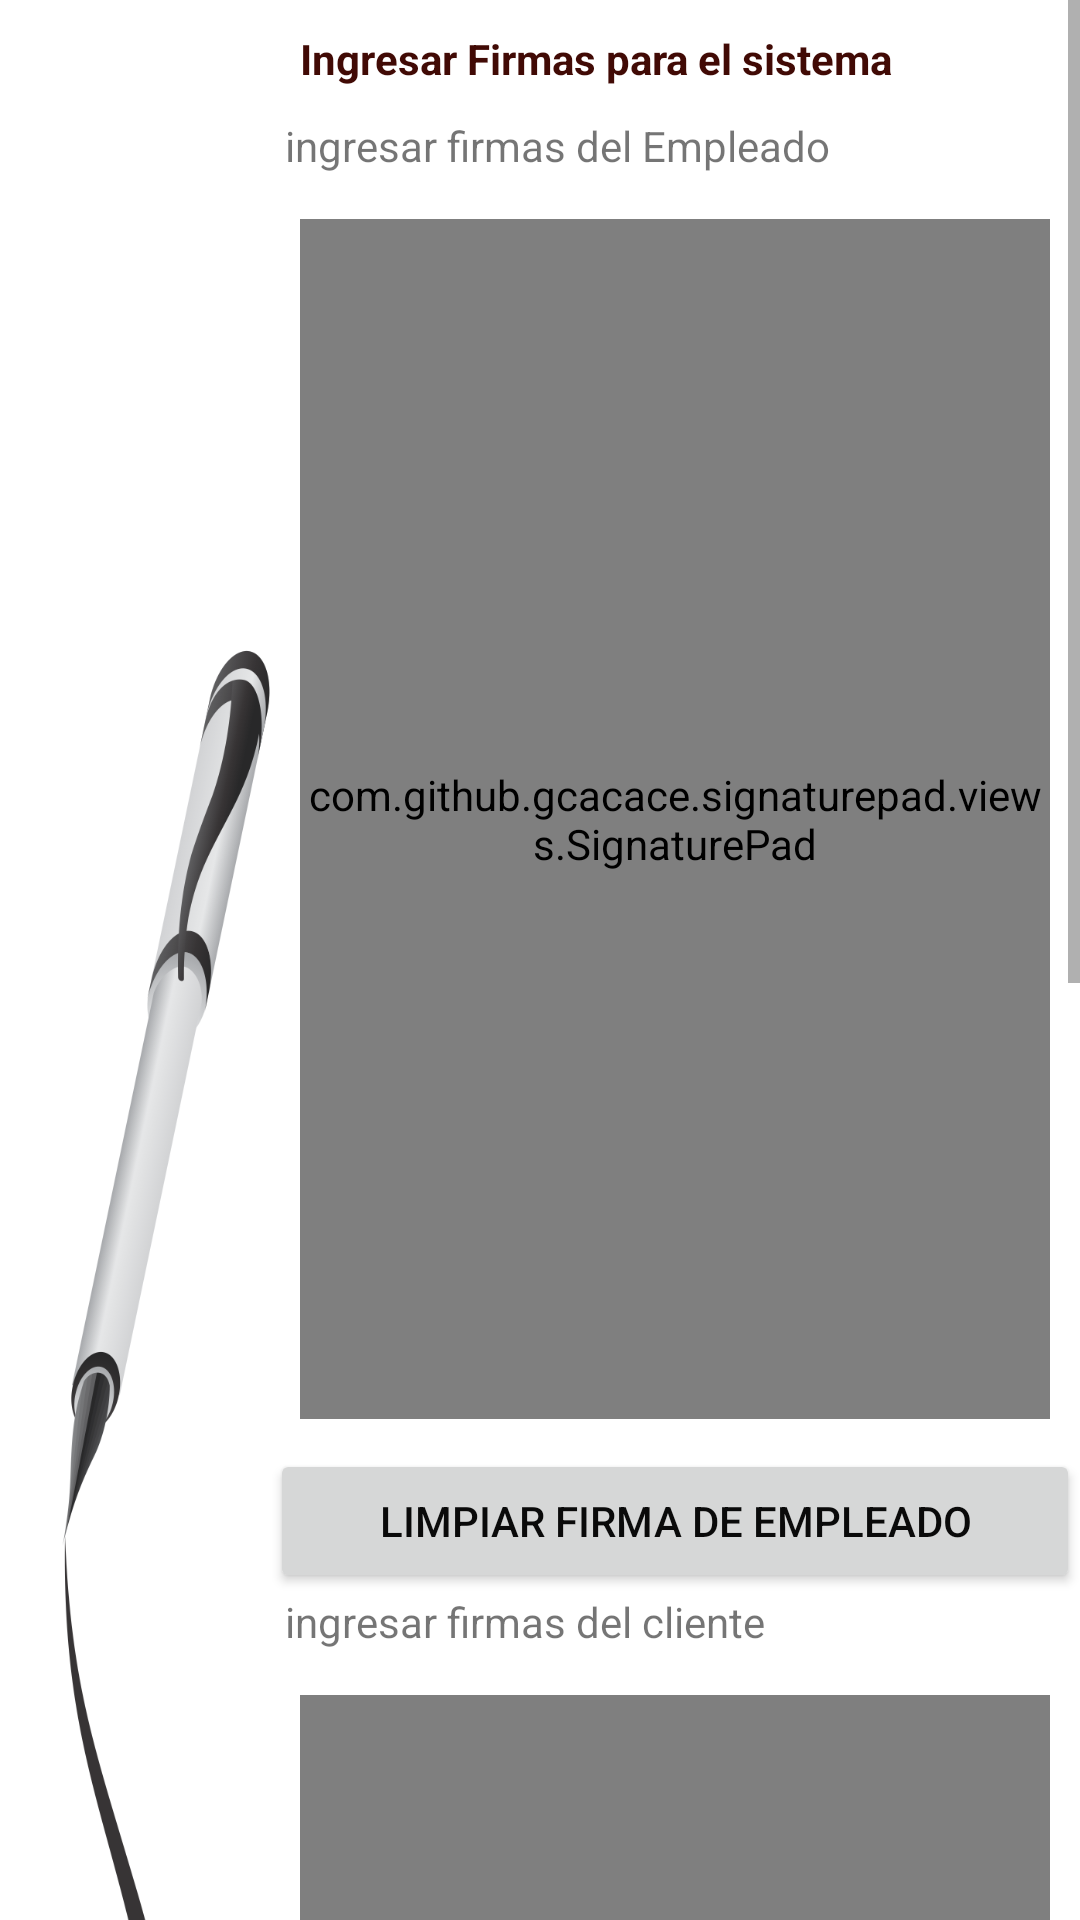

Write the Android layout XML for this screen, with the resource values it uses.
<!-- AndroidManifest.xml: application theme AppTheme -->
<!-- res/layout/activity_main_firma.xml -->
<?xml version="1.0" encoding="utf-8"?>
<LinearLayout xmlns:android="http://schemas.android.com/apk/res/android"
    xmlns:app="http://schemas.android.com/apk/res-auto"
    xmlns:tools="http://schemas.android.com/tools"
    android:layout_width="match_parent"
    android:layout_height="match_parent"
    android:orientation="vertical"
    tools:context="com.example.administrador.systemaautonica.MainFirma">

    <ScrollView
        android:layout_width="match_parent"
        android:layout_height="match_parent">

        <LinearLayout
            android:layout_width="match_parent"
            android:layout_height="wrap_content"
            android:orientation="horizontal">

            <ImageView
                android:id="@+id/imageView5"
                android:layout_width="180dp"
                android:layout_height="1250dp"
                android:layout_weight="1"
                app:srcCompat="@drawable/lapiz" />

            <LinearLayout
                android:layout_width="match_parent"
                android:layout_height="match_parent"
                android:layout_weight="1"
                android:orientation="vertical">

                <TextView
                    android:id="@+id/textView27"
                    android:layout_width="match_parent"
                    android:layout_height="wrap_content"
                    android:layout_marginBottom="10dp"
                    android:layout_marginEnd="10dp"
                    android:layout_marginRight="10dp"
                    android:layout_marginStart="10dp"
                    android:layout_marginTop="10dp"
                    android:text="Ingresar Firmas para el sistema"
                    android:textColor="@color/colorPrimaryDark"
                    android:textStyle="bold" />

                <TextView
                    android:id="@+id/textView22"
                    android:layout_width="match_parent"
                    android:layout_height="wrap_content"
                    android:layout_marginBottom="5dp"
                    android:layout_marginEnd="5dp"
                    android:layout_marginLeft="5dp"
                    android:layout_marginStart="5dp"
                    android:text="ingresar firmas del Empleado" />

                <com.github.gcacace.signaturepad.views.SignaturePad
                    android:id="@+id/signature_pad"
                    android:layout_width="match_parent"
                    android:layout_height="400dp"
                    android:layout_marginBottom="10dp"
                    android:layout_marginEnd="10dp"
                    android:layout_marginStart="10dp"
                    android:layout_marginTop="10dp"
                    android:background="@color/cardview_shadow_start_color"
                    app:penColor="@android:color/black" />

                <Button
                    android:id="@+id/btnLimpiar1"
                    android:layout_width="match_parent"
                    android:layout_height="wrap_content"
                    android:text="Limpiar firma de Empleado" />

                <TextView
                    android:id="@+id/textView23"
                    android:layout_width="match_parent"
                    android:layout_height="wrap_content"
                    android:layout_marginBottom="5dp"
                    android:layout_marginEnd="5dp"
                    android:layout_marginLeft="5dp"
                    android:layout_marginStart="5dp"
                    android:text="ingresar firmas del cliente" />

                <com.github.gcacace.signaturepad.views.SignaturePad
                    android:id="@+id/signature_pad2"
                    android:layout_width="match_parent"
                    android:layout_height="400dp"
                    android:layout_marginBottom="10dp"
                    android:layout_marginEnd="10dp"
                    android:layout_marginStart="10dp"
                    android:layout_marginTop="10dp"
                    android:background="@color/cardview_shadow_start_color"
                    app:penColor="@android:color/black" />

                <Button
                    android:id="@+id/btnLimpiar2"
                    android:layout_width="match_parent"
                    android:layout_height="wrap_content"
                    android:text="Limpiar firma del Cliente" />

                <TextView
                    android:id="@+id/textView15"
                    android:layout_width="match_parent"
                    android:layout_height="wrap_content"
                    android:text="Correo del Cliente"
                    android:textColor="@color/text_color_primary" />

                <EditText
                    android:id="@+id/txtCorreo"
                    android:layout_width="match_parent"
                    android:layout_height="wrap_content"
                    android:ems="10"
                    android:inputType="textEmailAddress" />

                <LinearLayout
                    android:layout_width="match_parent"
                    android:layout_height="wrap_content"
                    android:orientation="horizontal">

                    <TextView
                        android:id="@+id/textView14"
                        android:layout_width="match_parent"
                        android:layout_height="wrap_content"
                        android:layout_margin="0dp"
                        android:layout_marginBottom="0dp"
                        android:layout_marginEnd="0dp"
                        android:layout_marginLeft="0dp"
                        android:layout_marginRight="0dp"
                        android:layout_marginStart="0dp"
                        android:layout_marginTop="0dp"
                        android:layout_weight="1"
                        android:text="Desea que se realize purebas de majeno en su vehiculo, endienta que en estas pruebas se puede encontrar problemas que so se pudeieron detectar antes por usted" />

                    <ToggleButton
                        android:id="@+id/tBtPrueba"
                        android:layout_width="match_parent"
                        android:layout_height="wrap_content"
                        android:layout_weight="1"
                        android:text="ToggleButton"
                        android:textOff="NO SE REALIZARA LAS PRUEBAS"
                        android:textOn="SE REALIZARA LAS PRUEBAS SEGUN CONVENGA" />
                </LinearLayout>

                <Button
                    android:id="@+id/button2"
                    android:layout_width="match_parent"
                    android:layout_height="wrap_content"
                    android:text="Finalizar accion" />

            </LinearLayout>
        </LinearLayout>


    </ScrollView>

</LinearLayout>
<!-- resources referenced by this layout -->
<resources>
  <color name="colorPrimaryDark">#410a05</color>
  <color name="text_color_primary">#f3000000</color>
  <!-- drawable lapiz: png bitmap (drawable, 95918 bytes) -->
  <style name="AppTheme" parent="Theme.AppCompat.Light.DarkActionBar">
          
          <item name="colorPrimary">@color/colorPrimary</item>
          <item name="colorPrimaryDark">@color/colorPrimary</item>
          <item name="colorAccent">@color/colorAccent</item>
          <item name="android:colorBackground">@color/background_material_light</item>
          <item name="android:textColorPrimary">@color/text_color_primary</item>
      </style>
  <color name="colorPrimary">#e61e0a</color>
  <color name="colorAccent">#e27166</color>
  <color name="background_material_light">#ffffff</color>
</resources>
